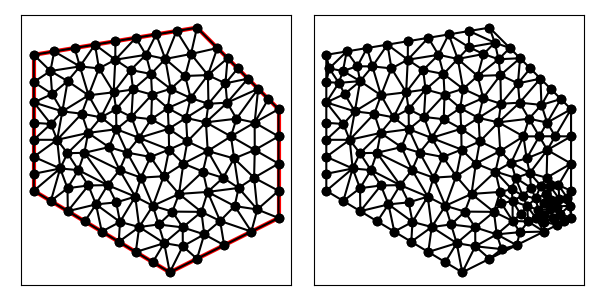

The table this chart was drawn from, first rows:
1.400000000000000000e+01, 7.000000000000000000e+00, 1.400000000000000000e+01, 1.100000000000000000e+01, 1.100000000000000000e+01, 1.400000000000000000e+01, 5.000000000000000000e+00, 1.300000000000000000e+01, 5.000000000000000000e+00, 8.000000000000000000e+00, 1.000000000000000000e+01, 5.000000000000000000e+00, 1.312500000000000000e+01, 9.500000000000000000e+00, 1.310061058450017590e+01, 8.480564507625103943e+00, 1.400000000000000000e+01, 9.000000000000000000e+00, 1.340853686150005863e+01, 8.993521502541701906e+00, 1.000000000000000000e+00, 5.000000000000000000e-01
1.400000000000000000e+01, 7.000000000000000000e+00, 1.400000000000000000e+01, 1.100000000000000000e+01, 1.100000000000000000e+01, 1.400000000000000000e+01, 5.000000000000000000e+00, 1.300000000000000000e+01, 5.000000000000000000e+00, 8.000000000000000000e+00, 1.000000000000000000e+01, 5.000000000000000000e+00, 1.185147614685910966e+01, 6.892340601119596677e+00, 1.116320483281358733e+01, 7.225031402441191020e+00, 1.126806514246076141e+01, 6.398344476672384928e+00, 1.142758204071115280e+01, 6.838572160077724504e+00, 0.000000000000000000e+00, 2.937702974955869184e-01
1.400000000000000000e+01, 7.000000000000000000e+00, 1.400000000000000000e+01, 1.100000000000000000e+01, 1.100000000000000000e+01, 1.400000000000000000e+01, 5.000000000000000000e+00, 1.300000000000000000e+01, 5.000000000000000000e+00, 8.000000000000000000e+00, 1.000000000000000000e+01, 5.000000000000000000e+00, 9.794688858942707910e+00, 6.074481431571181034e+00, 9.587515854774835589e+00, 6.761376181609691116e+00, 8.876096220488745914e+00, 6.668493700814576819e+00, 9.419433644735429212e+00, 6.501450437998482990e+00, 0.000000000000000000e+00, 5.000000000000000000e-01
1.400000000000000000e+01, 7.000000000000000000e+00, 1.400000000000000000e+01, 1.100000000000000000e+01, 1.100000000000000000e+01, 1.400000000000000000e+01, 5.000000000000000000e+00, 1.300000000000000000e+01, 5.000000000000000000e+00, 8.000000000000000000e+00, 1.000000000000000000e+01, 5.000000000000000000e+00, 1.312500000000000000e+01, 9.500000000000000000e+00, 1.400000000000000000e+01, 9.000000000000000000e+00, 1.400000000000000000e+01, 1.000000000000000000e+01, 1.370833333333333393e+01, 9.500000000000000000e+00, 1.000000000000000000e+00, 5.000000000000000000e-01
1.400000000000000000e+01, 7.000000000000000000e+00, 1.400000000000000000e+01, 1.100000000000000000e+01, 1.100000000000000000e+01, 1.400000000000000000e+01, 5.000000000000000000e+00, 1.300000000000000000e+01, 5.000000000000000000e+00, 8.000000000000000000e+00, 1.000000000000000000e+01, 5.000000000000000000e+00, 1.195982142857142883e+01, 8.476562500000000000e+00, 1.236660549956178734e+01, 9.188434624233128289e+00, 1.139605920052069798e+01, 9.463146399088776306e+00, 1.190749537621797138e+01, 9.042714507773967014e+00, 0.000000000000000000e+00, 2.540525465067675071e-01
1.400000000000000000e+01, 7.000000000000000000e+00, 1.400000000000000000e+01, 1.100000000000000000e+01, 1.100000000000000000e+01, 1.400000000000000000e+01, 5.000000000000000000e+00, 1.300000000000000000e+01, 5.000000000000000000e+00, 8.000000000000000000e+00, 1.000000000000000000e+01, 5.000000000000000000e+00, 1.050000000000000000e+01, 9.000000000000000000e+00, 1.139605920052069798e+01, 9.463146399088776306e+00, 1.064632255641364900e+01, 9.815292241801083506e+00, 1.084746058564478233e+01, 9.426146213629953863e+00, 0.000000000000000000e+00, 5.000000000000000000e-01
1.400000000000000000e+01, 7.000000000000000000e+00, 1.400000000000000000e+01, 1.100000000000000000e+01, 1.100000000000000000e+01, 1.400000000000000000e+01, 5.000000000000000000e+00, 1.300000000000000000e+01, 5.000000000000000000e+00, 8.000000000000000000e+00, 1.000000000000000000e+01, 5.000000000000000000e+00, 1.116320483281358733e+01, 7.225031402441191020e+00, 1.139192848859019058e+01, 7.958739886516306150e+00, 1.033920671674765579e+01, 7.884406613601913527e+00, 1.096478001271714398e+01, 7.689392634186471120e+00, 0.000000000000000000e+00, 4.477157449605448369e-01
1.400000000000000000e+01, 7.000000000000000000e+00, 1.400000000000000000e+01, 1.100000000000000000e+01, 1.100000000000000000e+01, 1.400000000000000000e+01, 5.000000000000000000e+00, 1.300000000000000000e+01, 5.000000000000000000e+00, 8.000000000000000000e+00, 1.000000000000000000e+01, 5.000000000000000000e+00, 1.312500000000000000e+01, 9.500000000000000000e+00, 1.400000000000000000e+01, 1.000000000000000000e+01, 1.312053571428571352e+01, 1.050781250000000000e+01, 1.341517857142857117e+01, 1.000260416666666607e+01, 1.000000000000000000e+00, 3.520716184710946939e-01
1.400000000000000000e+01, 7.000000000000000000e+00, 1.400000000000000000e+01, 1.100000000000000000e+01, 1.100000000000000000e+01, 1.400000000000000000e+01, 5.000000000000000000e+00, 1.300000000000000000e+01, 5.000000000000000000e+00, 8.000000000000000000e+00, 1.000000000000000000e+01, 5.000000000000000000e+00, 1.310061058450017590e+01, 8.480564507625103943e+00, 1.312500000000000000e+01, 9.500000000000000000e+00, 1.236660549956178734e+01, 9.188434624233128289e+00, 1.286407202802065264e+01, 9.056333043952744077e+00, 0.000000000000000000e+00, 5.000000000000000000e-01
1.400000000000000000e+01, 7.000000000000000000e+00, 1.400000000000000000e+01, 1.100000000000000000e+01, 1.100000000000000000e+01, 1.400000000000000000e+01, 5.000000000000000000e+00, 1.300000000000000000e+01, 5.000000000000000000e+00, 8.000000000000000000e+00, 1.000000000000000000e+01, 5.000000000000000000e+00, 1.225000000000000000e+01, 1.000000000000000000e+01, 1.132932126656462124e+01, 1.051688541216646833e+01, 1.139605920052069798e+01, 9.463146399088776306e+00, 1.165846015569510463e+01, 9.993343937085080952e+00, 0.000000000000000000e+00, 5.000000000000000000e-01
1.400000000000000000e+01, 7.000000000000000000e+00, 1.400000000000000000e+01, 1.100000000000000000e+01, 1.100000000000000000e+01, 1.400000000000000000e+01, 5.000000000000000000e+00, 1.300000000000000000e+01, 5.000000000000000000e+00, 8.000000000000000000e+00, 1.000000000000000000e+01, 5.000000000000000000e+00, 1.140176500458726672e+01, 1.225393653835438457e+01, 1.175000000000000000e+01, 1.325000000000000000e+01, 1.078016134161537742e+01, 1.303016134161537742e+01, 1.131064211540088138e+01, 1.284469929332325400e+01, 1.000000000000000000e+00, 3.812510591270449334e-01
1.400000000000000000e+01, 7.000000000000000000e+00, 1.400000000000000000e+01, 1.100000000000000000e+01, 1.100000000000000000e+01, 1.400000000000000000e+01, 5.000000000000000000e+00, 1.300000000000000000e+01, 5.000000000000000000e+00, 8.000000000000000000e+00, 1.000000000000000000e+01, 5.000000000000000000e+00, 1.312053571428571352e+01, 1.050781250000000000e+01, 1.400000000000000000e+01, 1.000000000000000000e+01, 1.400000000000000000e+01, 1.100000000000000000e+01, 1.370684523809523903e+01, 1.050260416666666607e+01, 1.000000000000000000e+00, 3.520716184710946939e-01
1.400000000000000000e+01, 7.000000000000000000e+00, 1.400000000000000000e+01, 1.100000000000000000e+01, 1.100000000000000000e+01, 1.400000000000000000e+01, 5.000000000000000000e+00, 1.300000000000000000e+01, 5.000000000000000000e+00, 8.000000000000000000e+00, 1.000000000000000000e+01, 5.000000000000000000e+00, 1.236660549956178734e+01, 9.188434624233128289e+00, 1.312500000000000000e+01, 9.500000000000000000e+00, 1.225000000000000000e+01, 1.000000000000000000e+01, 1.258053516652059578e+01, 9.562811541411042171e+00, 0.000000000000000000e+00, 5.000000000000000000e-01
1.400000000000000000e+01, 7.000000000000000000e+00, 1.400000000000000000e+01, 1.100000000000000000e+01, 1.100000000000000000e+01, 1.400000000000000000e+01, 5.000000000000000000e+00, 1.300000000000000000e+01, 5.000000000000000000e+00, 8.000000000000000000e+00, 1.000000000000000000e+01, 5.000000000000000000e+00, 1.121888753901315994e+01, 8.707538577811300584e+00, 1.195982142857142883e+01, 8.476562500000000000e+00, 1.139605920052069798e+01, 9.463146399088776306e+00, 1.152492272270176166e+01, 8.882415825633358963e+00, 0.000000000000000000e+00, 2.540525465067675071e-01
1.400000000000000000e+01, 7.000000000000000000e+00, 1.400000000000000000e+01, 1.100000000000000000e+01, 1.100000000000000000e+01, 1.400000000000000000e+01, 5.000000000000000000e+00, 1.300000000000000000e+01, 5.000000000000000000e+00, 8.000000000000000000e+00, 1.000000000000000000e+01, 5.000000000000000000e+00, 1.312500000000000000e+01, 9.500000000000000000e+00, 1.312053571428571352e+01, 1.050781250000000000e+01, 1.225000000000000000e+01, 1.000000000000000000e+01, 1.283184523809523903e+01, 1.000260416666666607e+01, 0.000000000000000000e+00, 3.520716184710946939e-01
1.400000000000000000e+01, 7.000000000000000000e+00, 1.400000000000000000e+01, 1.100000000000000000e+01, 1.100000000000000000e+01, 1.400000000000000000e+01, 5.000000000000000000e+00, 1.300000000000000000e+01, 5.000000000000000000e+00, 8.000000000000000000e+00, 1.000000000000000000e+01, 5.000000000000000000e+00, 1.321846294880853812e+01, 7.313074102382923769e+00, 1.238600073893591968e+01, 7.438860528923767035e+00, 1.300000000000000000e+01, 6.500000000000000000e+00, 1.286815456258148593e+01, 7.083978210435563305e+00, 0.000000000000000000e+00, 8.666663821976522408e-02
1.400000000000000000e+01, 7.000000000000000000e+00, 1.400000000000000000e+01, 1.100000000000000000e+01, 1.100000000000000000e+01, 1.400000000000000000e+01, 5.000000000000000000e+00, 1.300000000000000000e+01, 5.000000000000000000e+00, 8.000000000000000000e+00, 1.000000000000000000e+01, 5.000000000000000000e+00, 1.140176500458726672e+01, 1.225393653835438457e+01, 1.212500000000000000e+01, 1.287500000000000000e+01, 1.175000000000000000e+01, 1.325000000000000000e+01, 1.175892166819575557e+01, 1.279297884611812641e+01, 1.000000000000000000e+00, 5.000000000000000000e-01
1.400000000000000000e+01, 7.000000000000000000e+00, 1.400000000000000000e+01, 1.100000000000000000e+01, 1.100000000000000000e+01, 1.400000000000000000e+01, 5.000000000000000000e+00, 1.300000000000000000e+01, 5.000000000000000000e+00, 8.000000000000000000e+00, 1.000000000000000000e+01, 5.000000000000000000e+00, 1.325000000000000000e+01, 1.175000000000000000e+01, 1.210944475446428470e+01, 1.124103156887755262e+01, 1.245333563651223230e+01, 1.065150434250964295e+01, 1.260426013032550507e+01, 1.121417863712906637e+01, 1.000000000000000000e+00, 5.000000000000000000e-01
1.400000000000000000e+01, 7.000000000000000000e+00, 1.400000000000000000e+01, 1.100000000000000000e+01, 1.100000000000000000e+01, 1.400000000000000000e+01, 5.000000000000000000e+00, 1.300000000000000000e+01, 5.000000000000000000e+00, 8.000000000000000000e+00, 1.000000000000000000e+01, 5.000000000000000000e+00, 1.139605920052069798e+01, 9.463146399088776306e+00, 1.236660549956178734e+01, 9.188434624233128289e+00, 1.225000000000000000e+01, 1.000000000000000000e+01, 1.200422156669416118e+01, 9.550527007773967014e+00, 0.000000000000000000e+00, 5.000000000000000000e-01
1.400000000000000000e+01, 7.000000000000000000e+00, 1.400000000000000000e+01, 1.100000000000000000e+01, 1.100000000000000000e+01, 1.400000000000000000e+01, 5.000000000000000000e+00, 1.300000000000000000e+01, 5.000000000000000000e+00, 8.000000000000000000e+00, 1.000000000000000000e+01, 5.000000000000000000e+00, 1.400000000000000000e+01, 8.000000000000000000e+00, 1.400000000000000000e+01, 9.000000000000000000e+00, 1.310061058450017590e+01, 8.480564507625103943e+00, 1.370020352816672471e+01, 8.493521502541701906e+00, 1.000000000000000000e+00, 5.000000000000000000e-01
1.400000000000000000e+01, 7.000000000000000000e+00, 1.400000000000000000e+01, 1.100000000000000000e+01, 1.100000000000000000e+01, 1.400000000000000000e+01, 5.000000000000000000e+00, 1.300000000000000000e+01, 5.000000000000000000e+00, 8.000000000000000000e+00, 1.000000000000000000e+01, 5.000000000000000000e+00, 1.312053571428571352e+01, 1.050781250000000000e+01, 1.245333563651223230e+01, 1.065150434250964295e+01, 1.225000000000000000e+01, 1.000000000000000000e+01, 1.260795711693264742e+01, 1.038643894750321373e+01, 0.000000000000000000e+00, 3.520716184710946939e-01
1.400000000000000000e+01, 7.000000000000000000e+00, 1.400000000000000000e+01, 1.100000000000000000e+01, 1.100000000000000000e+01, 1.400000000000000000e+01, 5.000000000000000000e+00, 1.300000000000000000e+01, 5.000000000000000000e+00, 8.000000000000000000e+00, 1.000000000000000000e+01, 5.000000000000000000e+00, 1.139605920052069798e+01, 9.463146399088776306e+00, 1.050000000000000000e+01, 9.000000000000000000e+00, 1.121888753901315994e+01, 8.707538577811300584e+00, 1.103831557984461931e+01, 9.056894992300025038e+00, 0.000000000000000000e+00, 4.268987645045295709e-01
1.400000000000000000e+01, 7.000000000000000000e+00, 1.400000000000000000e+01, 1.100000000000000000e+01, 1.100000000000000000e+01, 1.400000000000000000e+01, 5.000000000000000000e+00, 1.300000000000000000e+01, 5.000000000000000000e+00, 8.000000000000000000e+00, 1.000000000000000000e+01, 5.000000000000000000e+00, 1.195982142857142883e+01, 8.476562500000000000e+00, 1.253152653025682461e+01, 8.104993188715866381e+00, 1.236660549956178734e+01, 9.188434624233128289e+00, 1.228598448613001359e+01, 8.589996770982997631e+00, 0.000000000000000000e+00, 2.540525465067675071e-01
1.400000000000000000e+01, 7.000000000000000000e+00, 1.400000000000000000e+01, 1.100000000000000000e+01, 1.100000000000000000e+01, 1.400000000000000000e+01, 5.000000000000000000e+00, 1.300000000000000000e+01, 5.000000000000000000e+00, 8.000000000000000000e+00, 1.000000000000000000e+01, 5.000000000000000000e+00, 1.253152653025682461e+01, 8.104993188715866381e+00, 1.321846294880853812e+01, 7.313074102382923769e+00, 1.310061058450017590e+01, 8.480564507625103943e+00, 1.295020002118851288e+01, 7.966210599574631068e+00, 0.000000000000000000e+00, 8.666663821976522408e-02
1.400000000000000000e+01, 7.000000000000000000e+00, 1.400000000000000000e+01, 1.100000000000000000e+01, 1.100000000000000000e+01, 1.400000000000000000e+01, 5.000000000000000000e+00, 1.300000000000000000e+01, 5.000000000000000000e+00, 8.000000000000000000e+00, 1.000000000000000000e+01, 5.000000000000000000e+00, 1.238600073893591968e+01, 7.438860528923767035e+00, 1.253152653025682461e+01, 8.104993188715866381e+00, 1.139192848859019058e+01, 7.958739886516306150e+00, 1.210315191926097889e+01, 7.834197868051980151e+00, 0.000000000000000000e+00, 1.736419547122956542e-01
1.400000000000000000e+01, 7.000000000000000000e+00, 1.400000000000000000e+01, 1.100000000000000000e+01, 1.100000000000000000e+01, 1.400000000000000000e+01, 5.000000000000000000e+00, 1.300000000000000000e+01, 5.000000000000000000e+00, 8.000000000000000000e+00, 1.000000000000000000e+01, 5.000000000000000000e+00, 7.395677714436986960e+00, 1.250093371337807469e+01, 7.250000000000000000e+00, 1.337500000000000000e+01, 6.695122628556088529e+00, 1.257328759948302732e+01, 7.113600114331025459e+00, 1.281640710428703223e+01, 1.000000000000000000e+00, 5.000000000000000000e-01
1.400000000000000000e+01, 7.000000000000000000e+00, 1.400000000000000000e+01, 1.100000000000000000e+01, 1.100000000000000000e+01, 1.400000000000000000e+01, 5.000000000000000000e+00, 1.300000000000000000e+01, 5.000000000000000000e+00, 8.000000000000000000e+00, 1.000000000000000000e+01, 5.000000000000000000e+00, 1.312053571428571352e+01, 1.050781250000000000e+01, 1.362500000000000000e+01, 1.137500000000000000e+01, 1.325000000000000000e+01, 1.175000000000000000e+01, 1.333184523809523903e+01, 1.121093750000000000e+01, 1.000000000000000000e+00, 3.520716184710946939e-01
1.400000000000000000e+01, 7.000000000000000000e+00, 1.400000000000000000e+01, 1.100000000000000000e+01, 1.100000000000000000e+01, 1.400000000000000000e+01, 5.000000000000000000e+00, 1.300000000000000000e+01, 5.000000000000000000e+00, 8.000000000000000000e+00, 1.000000000000000000e+01, 5.000000000000000000e+00, 1.064632255641364900e+01, 9.815292241801083506e+00, 1.132932126656462124e+01, 1.051688541216646833e+01, 1.059632417545651606e+01, 1.067965213552415982e+01, 1.085732266614492936e+01, 1.033727659649723840e+01, 0.000000000000000000e+00, 5.000000000000000000e-01
1.400000000000000000e+01, 7.000000000000000000e+00, 1.400000000000000000e+01, 1.100000000000000000e+01, 1.100000000000000000e+01, 1.400000000000000000e+01, 5.000000000000000000e+00, 1.300000000000000000e+01, 5.000000000000000000e+00, 8.000000000000000000e+00, 1.000000000000000000e+01, 5.000000000000000000e+00, 9.776844110435966684e+00, 8.534845815332158026e+00, 1.033920671674765579e+01, 7.884406613601913527e+00, 1.050000000000000000e+01, 9.000000000000000000e+00, 1.020535027572787357e+01, 8.473084142978024147e+00, 0.000000000000000000e+00, 5.000000000000000000e-01
1.400000000000000000e+01, 7.000000000000000000e+00, 1.400000000000000000e+01, 1.100000000000000000e+01, 1.100000000000000000e+01, 1.400000000000000000e+01, 5.000000000000000000e+00, 1.300000000000000000e+01, 5.000000000000000000e+00, 8.000000000000000000e+00, 1.000000000000000000e+01, 5.000000000000000000e+00, 1.195982142857142883e+01, 8.476562500000000000e+00, 1.121888753901315994e+01, 8.707538577811300584e+00, 1.139192848859019058e+01, 7.958739886516306150e+00, 1.152354581872492645e+01, 8.380946988109201357e+00, 0.000000000000000000e+00, 2.540525465067675071e-01
1.400000000000000000e+01, 7.000000000000000000e+00, 1.400000000000000000e+01, 1.100000000000000000e+01, 1.100000000000000000e+01, 1.400000000000000000e+01, 5.000000000000000000e+00, 1.300000000000000000e+01, 5.000000000000000000e+00, 8.000000000000000000e+00, 1.000000000000000000e+01, 5.000000000000000000e+00, 8.876096220488745914e+00, 6.668493700814576819e+00, 9.587515854774835589e+00, 6.761376181609691116e+00, 9.378459156087991744e+00, 7.447699974014242663e+00, 9.280690410450525007e+00, 6.959189952146169311e+00, 0.000000000000000000e+00, 5.000000000000000000e-01
1.400000000000000000e+01, 7.000000000000000000e+00, 1.400000000000000000e+01, 1.100000000000000000e+01, 1.100000000000000000e+01, 1.400000000000000000e+01, 5.000000000000000000e+00, 1.300000000000000000e+01, 5.000000000000000000e+00, 8.000000000000000000e+00, 1.000000000000000000e+01, 5.000000000000000000e+00, 1.050000000000000000e+01, 9.000000000000000000e+00, 1.064632255641364900e+01, 9.815292241801083506e+00, 9.974756746571060262e+00, 9.515043292551563781e+00, 1.037369310099490427e+01, 9.443445178117547911e+00, 0.000000000000000000e+00, 5.000000000000000000e-01
1.400000000000000000e+01, 7.000000000000000000e+00, 1.400000000000000000e+01, 1.100000000000000000e+01, 1.100000000000000000e+01, 1.400000000000000000e+01, 5.000000000000000000e+00, 1.300000000000000000e+01, 5.000000000000000000e+00, 8.000000000000000000e+00, 1.000000000000000000e+01, 5.000000000000000000e+00, 1.238600073893591968e+01, 7.438860528923767035e+00, 1.139192848859019058e+01, 7.958739886516306150e+00, 1.185147614685910966e+01, 6.892340601119596677e+00, 1.187646845812840546e+01, 7.429980338853223287e+00, 0.000000000000000000e+00, 1.736419547122956542e-01
1.400000000000000000e+01, 7.000000000000000000e+00, 1.400000000000000000e+01, 1.100000000000000000e+01, 1.100000000000000000e+01, 1.400000000000000000e+01, 5.000000000000000000e+00, 1.300000000000000000e+01, 5.000000000000000000e+00, 8.000000000000000000e+00, 1.000000000000000000e+01, 5.000000000000000000e+00, 1.033920671674765579e+01, 7.884406613601913527e+00, 1.121888753901315994e+01, 8.707538577811300584e+00, 1.050000000000000000e+01, 9.000000000000000000e+00, 1.068603141858693739e+01, 8.530648397137737149e+00, 0.000000000000000000e+00, 4.268987645045295709e-01
1.400000000000000000e+01, 7.000000000000000000e+00, 1.400000000000000000e+01, 1.100000000000000000e+01, 1.100000000000000000e+01, 1.400000000000000000e+01, 5.000000000000000000e+00, 1.300000000000000000e+01, 5.000000000000000000e+00, 8.000000000000000000e+00, 1.000000000000000000e+01, 5.000000000000000000e+00, 1.185147614685910966e+01, 6.892340601119596677e+00, 1.300000000000000000e+01, 6.500000000000000000e+00, 1.238600073893591968e+01, 7.438860528923767035e+00, 1.241249229526501097e+01, 6.943733710014453386e+00, 0.000000000000000000e+00, 1.736419547122956542e-01
1.400000000000000000e+01, 7.000000000000000000e+00, 1.400000000000000000e+01, 1.100000000000000000e+01, 1.100000000000000000e+01, 1.400000000000000000e+01, 5.000000000000000000e+00, 1.300000000000000000e+01, 5.000000000000000000e+00, 8.000000000000000000e+00, 1.000000000000000000e+01, 5.000000000000000000e+00, 1.204640015696175226e+01, 1.195065210531148026e+01, 1.287500000000000000e+01, 1.212500000000000000e+01, 1.250000000000000000e+01, 1.250000000000000000e+01, 1.247380005232058409e+01, 1.219188403510382557e+01, 1.000000000000000000e+00, 4.065501457116149631e-01
1.400000000000000000e+01, 7.000000000000000000e+00, 1.400000000000000000e+01, 1.100000000000000000e+01, 1.100000000000000000e+01, 1.400000000000000000e+01, 5.000000000000000000e+00, 1.300000000000000000e+01, 5.000000000000000000e+00, 8.000000000000000000e+00, 1.000000000000000000e+01, 5.000000000000000000e+00, 1.132932126656462124e+01, 1.051688541216646833e+01, 1.210944475446428470e+01, 1.124103156887755262e+01, 1.142234782084793032e+01, 1.119895484214807801e+01, 1.162037128062561209e+01, 1.098562394106403239e+01, 0.000000000000000000e+00, 5.000000000000000000e-01
1.400000000000000000e+01, 7.000000000000000000e+00, 1.400000000000000000e+01, 1.100000000000000000e+01, 1.100000000000000000e+01, 1.400000000000000000e+01, 5.000000000000000000e+00, 1.300000000000000000e+01, 5.000000000000000000e+00, 8.000000000000000000e+00, 1.000000000000000000e+01, 5.000000000000000000e+00, 1.132932126656462124e+01, 1.051688541216646833e+01, 1.225000000000000000e+01, 1.000000000000000000e+01, 1.245333563651223230e+01, 1.065150434250964295e+01, 1.201088563435895118e+01, 1.038946325155870376e+01, 0.000000000000000000e+00, 5.000000000000000000e-01
1.400000000000000000e+01, 7.000000000000000000e+00, 1.400000000000000000e+01, 1.100000000000000000e+01, 1.100000000000000000e+01, 1.400000000000000000e+01, 5.000000000000000000e+00, 1.300000000000000000e+01, 5.000000000000000000e+00, 8.000000000000000000e+00, 1.000000000000000000e+01, 5.000000000000000000e+00, 1.312053571428571352e+01, 1.050781250000000000e+01, 1.400000000000000000e+01, 1.100000000000000000e+01, 1.362500000000000000e+01, 1.137500000000000000e+01, 1.358184523809523903e+01, 1.096093750000000000e+01, 1.000000000000000000e+00, 3.520716184710946939e-01
1.400000000000000000e+01, 7.000000000000000000e+00, 1.400000000000000000e+01, 1.100000000000000000e+01, 1.100000000000000000e+01, 1.400000000000000000e+01, 5.000000000000000000e+00, 1.300000000000000000e+01, 5.000000000000000000e+00, 8.000000000000000000e+00, 1.000000000000000000e+01, 5.000000000000000000e+00, 1.142234782084793032e+01, 1.119895484214807801e+01, 1.059632417545651606e+01, 1.067965213552415982e+01, 1.132932126656462124e+01, 1.051688541216646833e+01, 1.111599775428968861e+01, 1.079849746327956872e+01, 0.000000000000000000e+00, 5.000000000000000000e-01
1.400000000000000000e+01, 7.000000000000000000e+00, 1.400000000000000000e+01, 1.100000000000000000e+01, 1.100000000000000000e+01, 1.400000000000000000e+01, 5.000000000000000000e+00, 1.300000000000000000e+01, 5.000000000000000000e+00, 8.000000000000000000e+00, 1.000000000000000000e+01, 5.000000000000000000e+00, 1.325000000000000000e+01, 1.175000000000000000e+01, 1.245333563651223230e+01, 1.065150434250964295e+01, 1.312053571428571352e+01, 1.050781250000000000e+01, 1.294129045026598135e+01, 1.096977228083654587e+01, 1.000000000000000000e+00, 3.520716184710946939e-01
1.400000000000000000e+01, 7.000000000000000000e+00, 1.400000000000000000e+01, 1.100000000000000000e+01, 1.100000000000000000e+01, 1.400000000000000000e+01, 5.000000000000000000e+00, 1.300000000000000000e+01, 5.000000000000000000e+00, 8.000000000000000000e+00, 1.000000000000000000e+01, 5.000000000000000000e+00, 1.132932126656462124e+01, 1.051688541216646833e+01, 1.245333563651223230e+01, 1.065150434250964295e+01, 1.210944475446428470e+01, 1.124103156887755262e+01, 1.196403388584704608e+01, 1.080314044118455463e+01, 0.000000000000000000e+00, 5.000000000000000000e-01
1.400000000000000000e+01, 7.000000000000000000e+00, 1.400000000000000000e+01, 1.100000000000000000e+01, 1.100000000000000000e+01, 1.400000000000000000e+01, 5.000000000000000000e+00, 1.300000000000000000e+01, 5.000000000000000000e+00, 8.000000000000000000e+00, 1.000000000000000000e+01, 5.000000000000000000e+00, 1.142234782084793032e+01, 1.119895484214807801e+01, 1.204640015696175226e+01, 1.195065210531148026e+01, 1.140176500458726672e+01, 1.225393653835438457e+01, 1.162350432746565154e+01, 1.180118116193798095e+01, 0.000000000000000000e+00, 4.065501457116149631e-01
1.400000000000000000e+01, 7.000000000000000000e+00, 1.400000000000000000e+01, 1.100000000000000000e+01, 1.100000000000000000e+01, 1.400000000000000000e+01, 5.000000000000000000e+00, 1.300000000000000000e+01, 5.000000000000000000e+00, 8.000000000000000000e+00, 1.000000000000000000e+01, 5.000000000000000000e+00, 1.210944475446428470e+01, 1.124103156887755262e+01, 1.325000000000000000e+01, 1.175000000000000000e+01, 1.287500000000000000e+01, 1.212500000000000000e+01, 1.274481491815476097e+01, 1.170534385629251695e+01, 1.000000000000000000e+00, 5.000000000000000000e-01
1.400000000000000000e+01, 7.000000000000000000e+00, 1.400000000000000000e+01, 1.100000000000000000e+01, 1.100000000000000000e+01, 1.400000000000000000e+01, 5.000000000000000000e+00, 1.300000000000000000e+01, 5.000000000000000000e+00, 8.000000000000000000e+00, 1.000000000000000000e+01, 5.000000000000000000e+00, 1.059632417545651606e+01, 1.067965213552415982e+01, 1.142234782084793032e+01, 1.119895484214807801e+01, 1.076735964335228068e+01, 1.141076403566477282e+01, 1.092867721321890961e+01, 1.109645700444566963e+01, 0.000000000000000000e+00, 5.000000000000000000e-01
1.400000000000000000e+01, 7.000000000000000000e+00, 1.400000000000000000e+01, 1.100000000000000000e+01, 1.100000000000000000e+01, 1.400000000000000000e+01, 5.000000000000000000e+00, 1.300000000000000000e+01, 5.000000000000000000e+00, 8.000000000000000000e+00, 1.000000000000000000e+01, 5.000000000000000000e+00, 1.142234782084793032e+01, 1.119895484214807801e+01, 1.210944475446428470e+01, 1.124103156887755262e+01, 1.204640015696175226e+01, 1.195065210531148026e+01, 1.185939757742465694e+01, 1.146354617211236793e+01, 0.000000000000000000e+00, 4.065501457116149631e-01
1.400000000000000000e+01, 7.000000000000000000e+00, 1.400000000000000000e+01, 1.100000000000000000e+01, 1.100000000000000000e+01, 1.400000000000000000e+01, 5.000000000000000000e+00, 1.300000000000000000e+01, 5.000000000000000000e+00, 8.000000000000000000e+00, 1.000000000000000000e+01, 5.000000000000000000e+00, 1.142234782084793032e+01, 1.119895484214807801e+01, 1.140176500458726672e+01, 1.225393653835438457e+01, 1.076735964335228068e+01, 1.141076403566477282e+01, 1.119715748959582591e+01, 1.162121847205574454e+01, 0.000000000000000000e+00, 5.000000000000000000e-01
1.400000000000000000e+01, 7.000000000000000000e+00, 1.400000000000000000e+01, 1.100000000000000000e+01, 1.100000000000000000e+01, 1.400000000000000000e+01, 5.000000000000000000e+00, 1.300000000000000000e+01, 5.000000000000000000e+00, 8.000000000000000000e+00, 1.000000000000000000e+01, 5.000000000000000000e+00, 1.078016134161537742e+01, 1.303016134161537742e+01, 1.175000000000000000e+01, 1.325000000000000000e+01, 1.100000000000000000e+01, 1.400000000000000000e+01, 1.117672044720512581e+01, 1.342672044720512581e+01, 1.000000000000000000e+00, 3.812510591270449334e-01
1.400000000000000000e+01, 7.000000000000000000e+00, 1.400000000000000000e+01, 1.100000000000000000e+01, 1.100000000000000000e+01, 1.400000000000000000e+01, 5.000000000000000000e+00, 1.300000000000000000e+01, 5.000000000000000000e+00, 8.000000000000000000e+00, 1.000000000000000000e+01, 5.000000000000000000e+00, 1.003047514020315134e+01, 1.174860220262850596e+01, 9.925652268614546969e+00, 1.104107534153671999e+01, 1.076735964335228068e+01, 1.141076403566477282e+01, 1.024116235072332692e+01, 1.140014719327666626e+01, 0.000000000000000000e+00, 5.000000000000000000e-01
1.400000000000000000e+01, 7.000000000000000000e+00, 1.400000000000000000e+01, 1.100000000000000000e+01, 1.100000000000000000e+01, 1.400000000000000000e+01, 5.000000000000000000e+00, 1.300000000000000000e+01, 5.000000000000000000e+00, 8.000000000000000000e+00, 1.000000000000000000e+01, 5.000000000000000000e+00, 9.309237405066930648e+00, 1.229726878269919155e+01, 8.650261155642136046e+00, 1.172519114960254960e+01, 9.347259052386098332e+00, 1.153694712727608973e+01, 9.102252537698388934e+00, 1.185313568652594540e+01, 0.000000000000000000e+00, 5.000000000000000000e-01
1.400000000000000000e+01, 7.000000000000000000e+00, 1.400000000000000000e+01, 1.100000000000000000e+01, 1.100000000000000000e+01, 1.400000000000000000e+01, 5.000000000000000000e+00, 1.300000000000000000e+01, 5.000000000000000000e+00, 8.000000000000000000e+00, 1.000000000000000000e+01, 5.000000000000000000e+00, 1.287500000000000000e+01, 1.212500000000000000e+01, 1.204640015696175226e+01, 1.195065210531148026e+01, 1.210944475446428470e+01, 1.124103156887755262e+01, 1.234361497047534506e+01, 1.177222789139634607e+01, 1.000000000000000000e+00, 4.065501457116149631e-01
1.400000000000000000e+01, 7.000000000000000000e+00, 1.400000000000000000e+01, 1.100000000000000000e+01, 1.100000000000000000e+01, 1.400000000000000000e+01, 5.000000000000000000e+00, 1.300000000000000000e+01, 5.000000000000000000e+00, 8.000000000000000000e+00, 1.000000000000000000e+01, 5.000000000000000000e+00, 1.212500000000000000e+01, 1.287500000000000000e+01, 1.204640015696175226e+01, 1.195065210531148026e+01, 1.250000000000000000e+01, 1.250000000000000000e+01, 1.222380005232058409e+01, 1.244188403510382557e+01, 1.000000000000000000e+00, 4.065501457116149631e-01
1.400000000000000000e+01, 7.000000000000000000e+00, 1.400000000000000000e+01, 1.100000000000000000e+01, 1.100000000000000000e+01, 1.400000000000000000e+01, 5.000000000000000000e+00, 1.300000000000000000e+01, 5.000000000000000000e+00, 8.000000000000000000e+00, 1.000000000000000000e+01, 5.000000000000000000e+00, 1.132932126656462124e+01, 1.051688541216646833e+01, 1.064632255641364900e+01, 9.815292241801083506e+00, 1.139605920052069798e+01, 9.463146399088776306e+00, 1.112390100783298941e+01, 9.931774684352108196e+00, 0.000000000000000000e+00, 5.000000000000000000e-01
1.400000000000000000e+01, 7.000000000000000000e+00, 1.400000000000000000e+01, 1.100000000000000000e+01, 1.100000000000000000e+01, 1.400000000000000000e+01, 5.000000000000000000e+00, 1.300000000000000000e+01, 5.000000000000000000e+00, 8.000000000000000000e+00, 1.000000000000000000e+01, 5.000000000000000000e+00, 1.204640015696175226e+01, 1.195065210531148026e+01, 1.212500000000000000e+01, 1.287500000000000000e+01, 1.140176500458726672e+01, 1.225393653835438457e+01, 1.185772172051633966e+01, 1.235986288122195553e+01, 1.000000000000000000e+00, 4.065501457116149631e-01
1.400000000000000000e+01, 7.000000000000000000e+00, 1.400000000000000000e+01, 1.100000000000000000e+01, 1.100000000000000000e+01, 1.400000000000000000e+01, 5.000000000000000000e+00, 1.300000000000000000e+01, 5.000000000000000000e+00, 8.000000000000000000e+00, 1.000000000000000000e+01, 5.000000000000000000e+00, 9.309237405066930648e+00, 1.229726878269919155e+01, 1.003047514020315134e+01, 1.174860220262850596e+01, 9.835108454842817594e+00, 1.284771796689133616e+01, 9.724940333370966528e+00, 1.229786298407301182e+01, 0.000000000000000000e+00, 5.000000000000000000e-01
1.400000000000000000e+01, 7.000000000000000000e+00, 1.400000000000000000e+01, 1.100000000000000000e+01, 1.100000000000000000e+01, 1.400000000000000000e+01, 5.000000000000000000e+00, 1.300000000000000000e+01, 5.000000000000000000e+00, 8.000000000000000000e+00, 1.000000000000000000e+01, 5.000000000000000000e+00, 1.056655467665090420e+01, 1.222210069700460977e+01, 1.140176500458726672e+01, 1.225393653835438457e+01, 1.078016134161537742e+01, 1.303016134161537742e+01, 1.091616034095118160e+01, 1.250206619232478999e+01, 0.000000000000000000e+00, 3.812510591270449334e-01
1.400000000000000000e+01, 7.000000000000000000e+00, 1.400000000000000000e+01, 1.100000000000000000e+01, 1.100000000000000000e+01, 1.400000000000000000e+01, 5.000000000000000000e+00, 1.300000000000000000e+01, 5.000000000000000000e+00, 8.000000000000000000e+00, 1.000000000000000000e+01, 5.000000000000000000e+00, 9.960656443601598298e+00, 1.028002196088269748e+01, 8.869562396108568336e+00, 9.946285503760872615e+00, 9.974756746571060262e+00, 9.515043292551563781e+00, 9.601658528760408373e+00, 9.913783585731710701e+00, 0.000000000000000000e+00, 5.000000000000000000e-01
1.400000000000000000e+01, 7.000000000000000000e+00, 1.400000000000000000e+01, 1.100000000000000000e+01, 1.100000000000000000e+01, 1.400000000000000000e+01, 5.000000000000000000e+00, 1.300000000000000000e+01, 5.000000000000000000e+00, 8.000000000000000000e+00, 1.000000000000000000e+01, 5.000000000000000000e+00, 1.056655467665090420e+01, 1.222210069700460977e+01, 1.003047514020315134e+01, 1.174860220262850596e+01, 1.076735964335228068e+01, 1.141076403566477282e+01, 1.045479648673544482e+01, 1.179382231176596463e+01, 0.000000000000000000e+00, 5.000000000000000000e-01
1.400000000000000000e+01, 7.000000000000000000e+00, 1.400000000000000000e+01, 1.100000000000000000e+01, 1.100000000000000000e+01, 1.400000000000000000e+01, 5.000000000000000000e+00, 1.300000000000000000e+01, 5.000000000000000000e+00, 8.000000000000000000e+00, 1.000000000000000000e+01, 5.000000000000000000e+00, 1.064632255641364900e+01, 9.815292241801083506e+00, 1.059632417545651606e+01, 1.067965213552415982e+01, 9.960656443601598298e+00, 1.028002196088269748e+01, 1.040110105849058897e+01, 1.025832211273598027e+01, 0.000000000000000000e+00, 5.000000000000000000e-01
1.400000000000000000e+01, 7.000000000000000000e+00, 1.400000000000000000e+01, 1.100000000000000000e+01, 1.100000000000000000e+01, 1.400000000000000000e+01, 5.000000000000000000e+00, 1.300000000000000000e+01, 5.000000000000000000e+00, 8.000000000000000000e+00, 1.000000000000000000e+01, 5.000000000000000000e+00, 9.500000000000000000e+00, 1.375000000000000000e+01, 9.835108454842817594e+00, 1.284771796689133616e+01, 1.025000000000000000e+01, 1.387500000000000000e+01, 9.861702818280939198e+00, 1.349090598896377990e+01, 1.000000000000000000e+00, 5.000000000000000000e-01
1.400000000000000000e+01, 7.000000000000000000e+00, 1.400000000000000000e+01, 1.100000000000000000e+01, 1.100000000000000000e+01, 1.400000000000000000e+01, 5.000000000000000000e+00, 1.300000000000000000e+01, 5.000000000000000000e+00, 8.000000000000000000e+00, 1.000000000000000000e+01, 5.000000000000000000e+00, 1.140176500458726672e+01, 1.225393653835438457e+01, 1.056655467665090420e+01, 1.222210069700460977e+01, 1.076735964335228068e+01, 1.141076403566477282e+01, 1.091189310819681602e+01, 1.196226709034125690e+01, 0.000000000000000000e+00, 5.000000000000000000e-01
... 137 more rows
